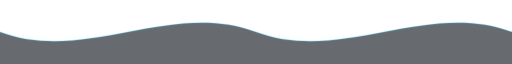
t = 0.00 s
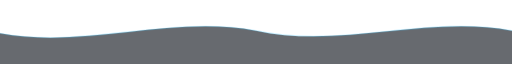
t = 1.00 s
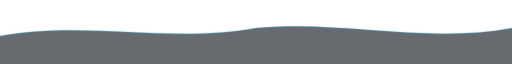
t = 3.00 s
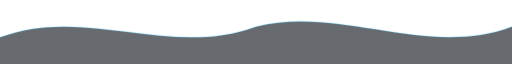
t = 4.00 s
t = 5.00 s: frame unchanged from t = 3.00 s, image omitted
t = 7.00 s: frame unchanged from t = 1.00 s, image omitted

The animated SVG that drew these frames (rendered in a browser with its animation timeline set to each time). Animation: 2 SMIL elements (animate=2); one cycle of 8.00 s, repeats indefinitely.

<svg xmlns="http://www.w3.org/2000/svg" viewBox="0 0 900 48" preserveAspectRatio="none">
  <path fill="#020810" d="M0,24 C150,48 300,0 450,24 C600,48 750,0 900,24 L900,48 L0,48 Z" opacity="0.6">
    <animate attributeName="d"
      dur="8s"
      repeatCount="indefinite"
      values="
        M0,24 C150,48 300,0 450,24 C600,48 750,0 900,24 L900,48 L0,48 Z;
        M0,28 C150,4 300,44 450,20 C600,4 750,44 900,20 L900,48 L0,48 Z;
        M0,24 C150,48 300,0 450,24 C600,48 750,0 900,24 L900,48 L0,48 Z"/>
  </path>
  <path fill="none" stroke="#40c8ff" stroke-width="1" opacity="0.25" d="M0,24 C150,48 300,0 450,24 C600,48 750,0 900,24">
    <animate attributeName="d"
      dur="8s"
      repeatCount="indefinite"
      values="
        M0,24 C150,48 300,0 450,24 C600,48 750,0 900,24;
        M0,28 C150,4 300,44 450,20 C600,4 750,44 900,20;
        M0,24 C150,48 300,0 450,24 C600,48 750,0 900,24"/>
  </path>
</svg>
